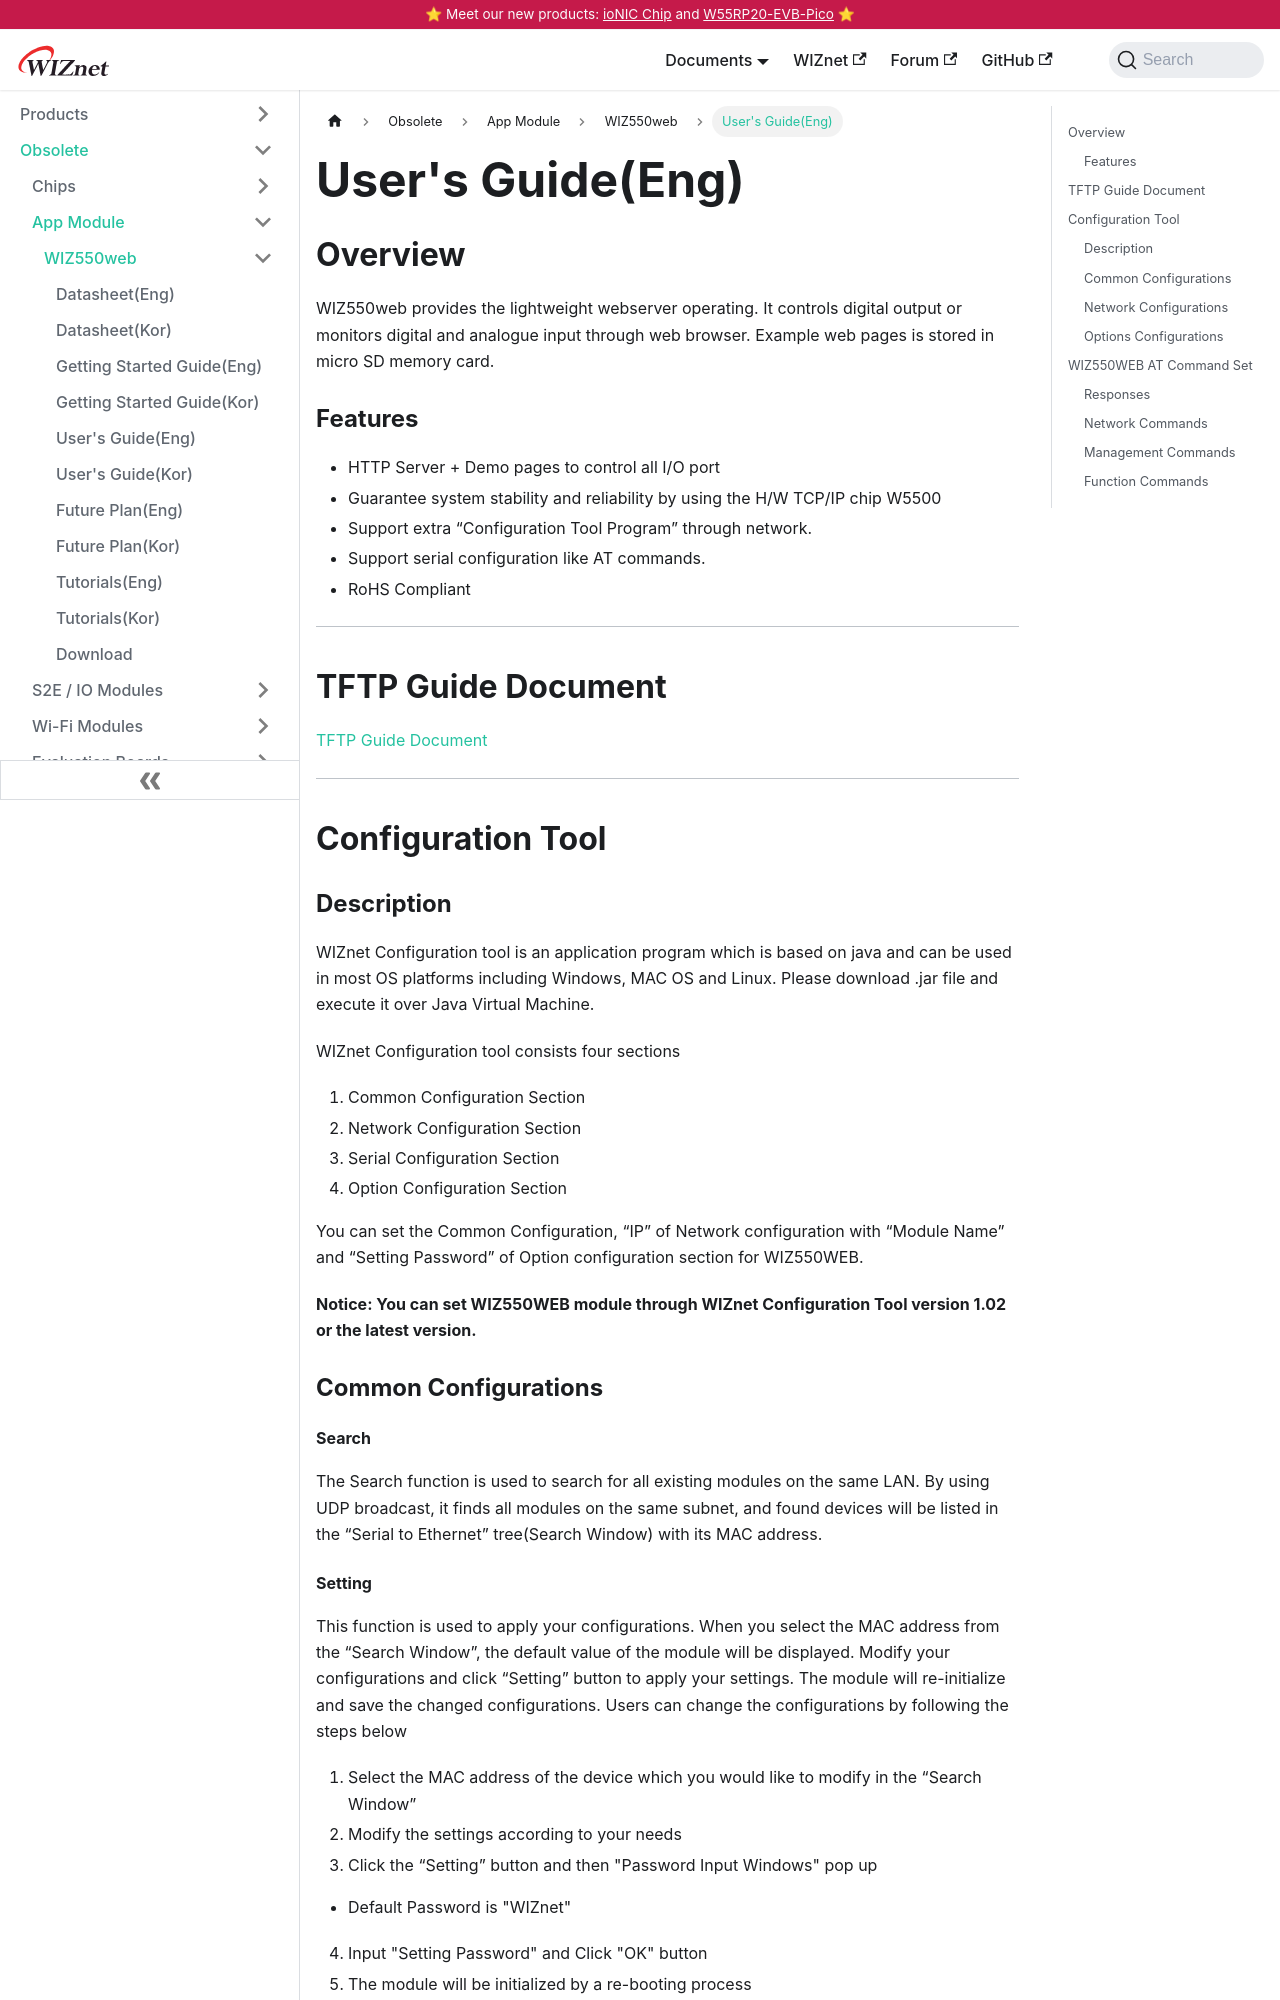

repository: Wiznet/document_framework · page: Product/Modules/App-Module/WIZ550web/users-guide-eng.html · generator: docusaurus

---
id: users-guide-eng
title: User's Guide(Eng)
date: 2020-04-13
---

## Overview
WIZ550web provides the lightweight webserver operating. It controls digital output or monitors digital and analogue input through web browser. Example web pages is stored in micro SD memory card.

### Features

 * HTTP Server + Demo pages to control all I/O port
 * Guarantee system stability and reliability by using the H/W TCP/IP chip W5500
 * Support extra “Configuration Tool Program” through network.
 * Support serial configuration like AT commands.
 * RoHS Compliant
 
---

## TFTP Guide Document

<a href="/img/products/wiz550web/wiz550webug_kr/wiz550web_tftp_guide.pdf" target="_blank">TFTP Guide Document</a>

---

## Configuration Tool

### Description

WIZnet Configuration tool is an application program which is based on java and can be used in most OS platforms including Windows, MAC OS and Linux. Please download .jar file and execute it over Java Virtual Machine.

WIZnet Configuration tool consists four sections

1) Common Configuration Section
2) Network Configuration Section
3) Serial Configuration Section
4) Option Configuration Section

You can set the Common Configuration, “IP” of Network configuration with “Module Name” and “Setting Password” of Option configuration section for WIZ550WEB.

**Notice: You can set WIZ550WEB module through WIZnet Configuration Tool version 1.02 or the latest version.**

### Common Configurations
